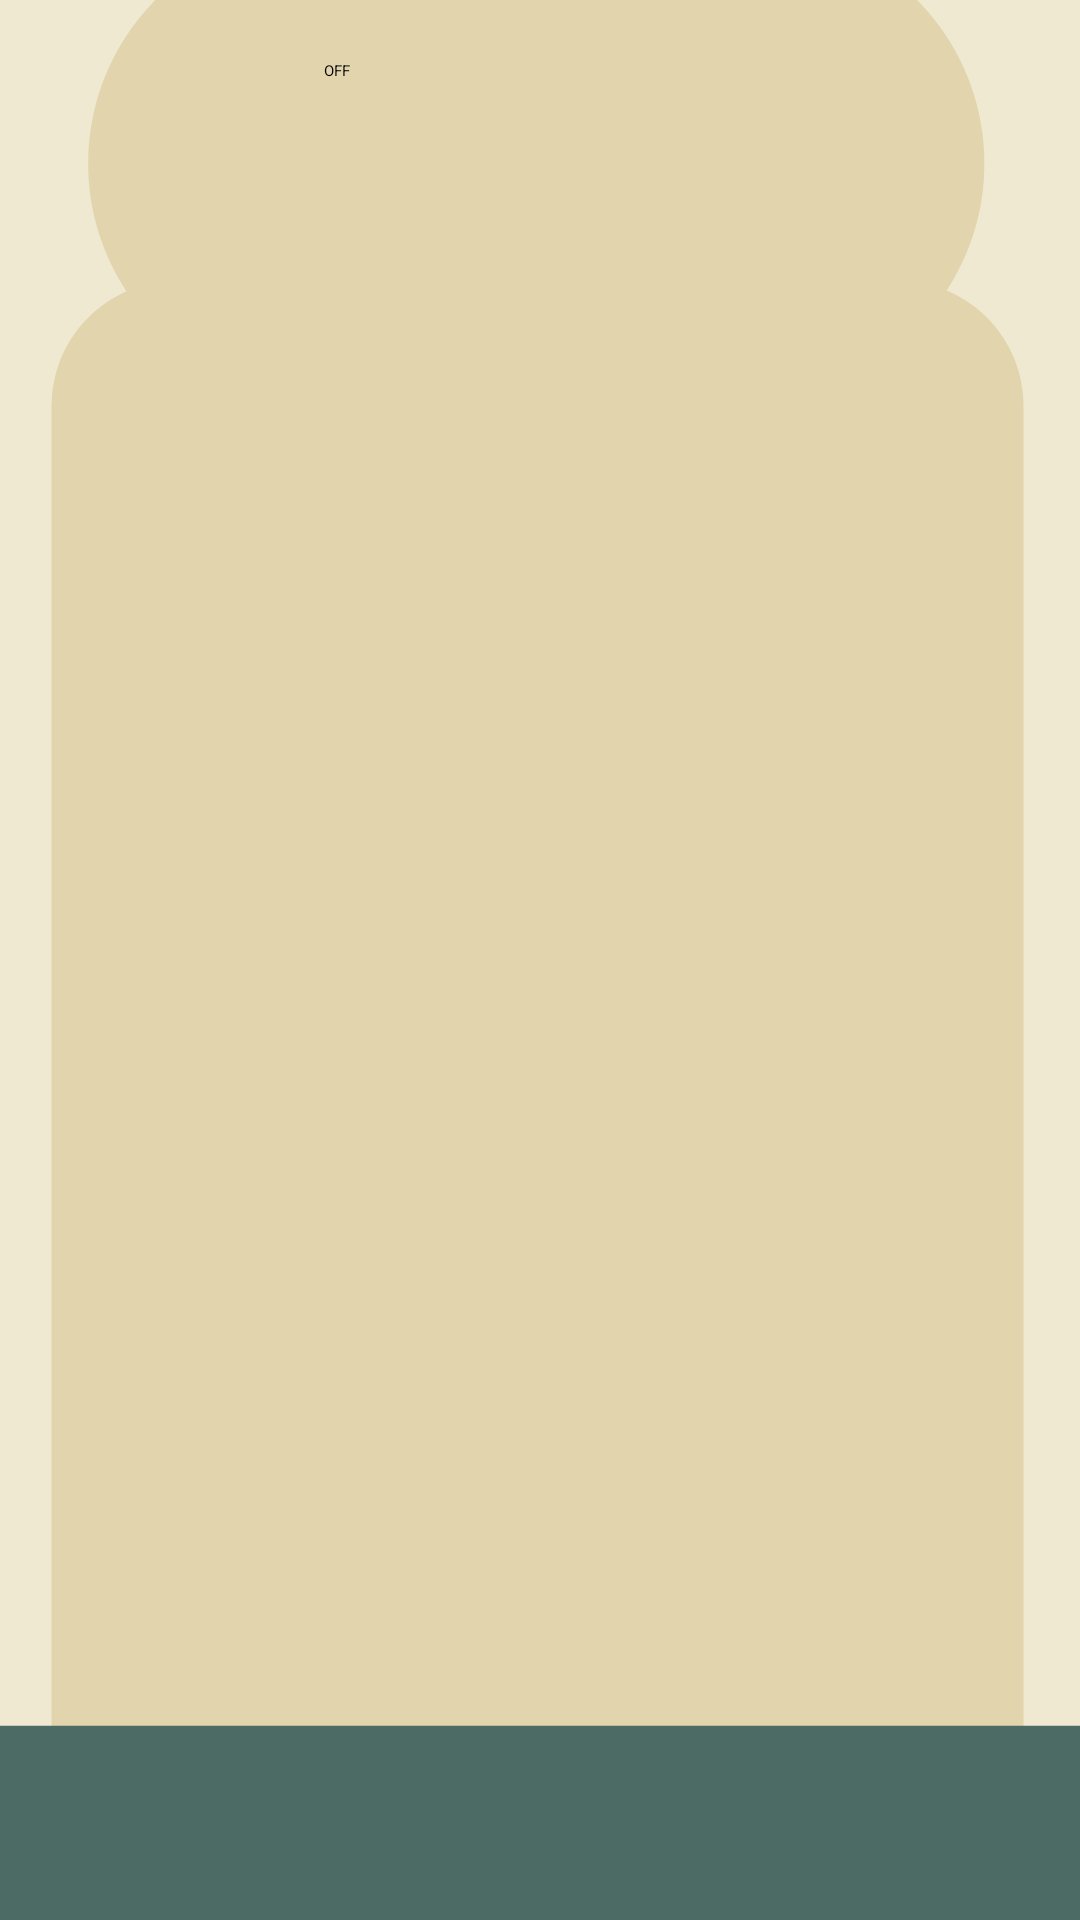

Layout XML and referenced resources for this Android screen:
<!-- AndroidManifest.xml: application theme Theme.PrayerTimes -->
<!-- res/layout/activity_settings.xml -->
<?xml version="1.0" encoding="utf-8"?>
<androidx.constraintlayout.widget.ConstraintLayout
    xmlns:android="http://schemas.android.com/apk/res/android"
    xmlns:app="http://schemas.android.com/apk/res-auto"
    xmlns:tools="http://schemas.android.com/tools"
    android:layout_width="match_parent"
    android:layout_height="match_parent"
    android:background="@drawable/layout1"
    tools:context=".Settings">


    <LinearLayout
        android:layout_width="match_parent"
        android:layout_height="match_parent"
        android:orientation="vertical">

        
        <androidx.appcompat.widget.Toolbar
            android:id="@+id/toolbar"
            android:layout_width="match_parent"
            android:layout_height="?attr/actionBarSize"
            android:background="@color/colorPrimary"
            app:title="Settings"
            app:titleTextColor="@android:color/white"
            app:navigationIcon="@drawable/baseline_arrow_back_ios_24" /> 

        <FrameLayout
            android:id="@+id/fragment"
            android:layout_width="match_parent"
            android:layout_height="match_parent" >

            <ToggleButton
                android:id="@+id/toggleButton"
                android:layout_width="307dp"
                android:layout_height="242dp"
                android:layout_marginStart="108dp"
                android:layout_marginTop="20dp"
                android:textOff="OFF"
                android:textOn="ON" />
        </FrameLayout>

    </LinearLayout>

</androidx.constraintlayout.widget.ConstraintLayout>
<!-- resources referenced by this layout -->
<resources>
  <!-- drawable layout1: jpg bitmap (drawable, 16902 bytes) -->
  <!-- not gathered from this repository: default colours our renderer supplied (Android Studio template values) -->
  <color name="colorPrimary">#FF6200EE</color>
</resources>
